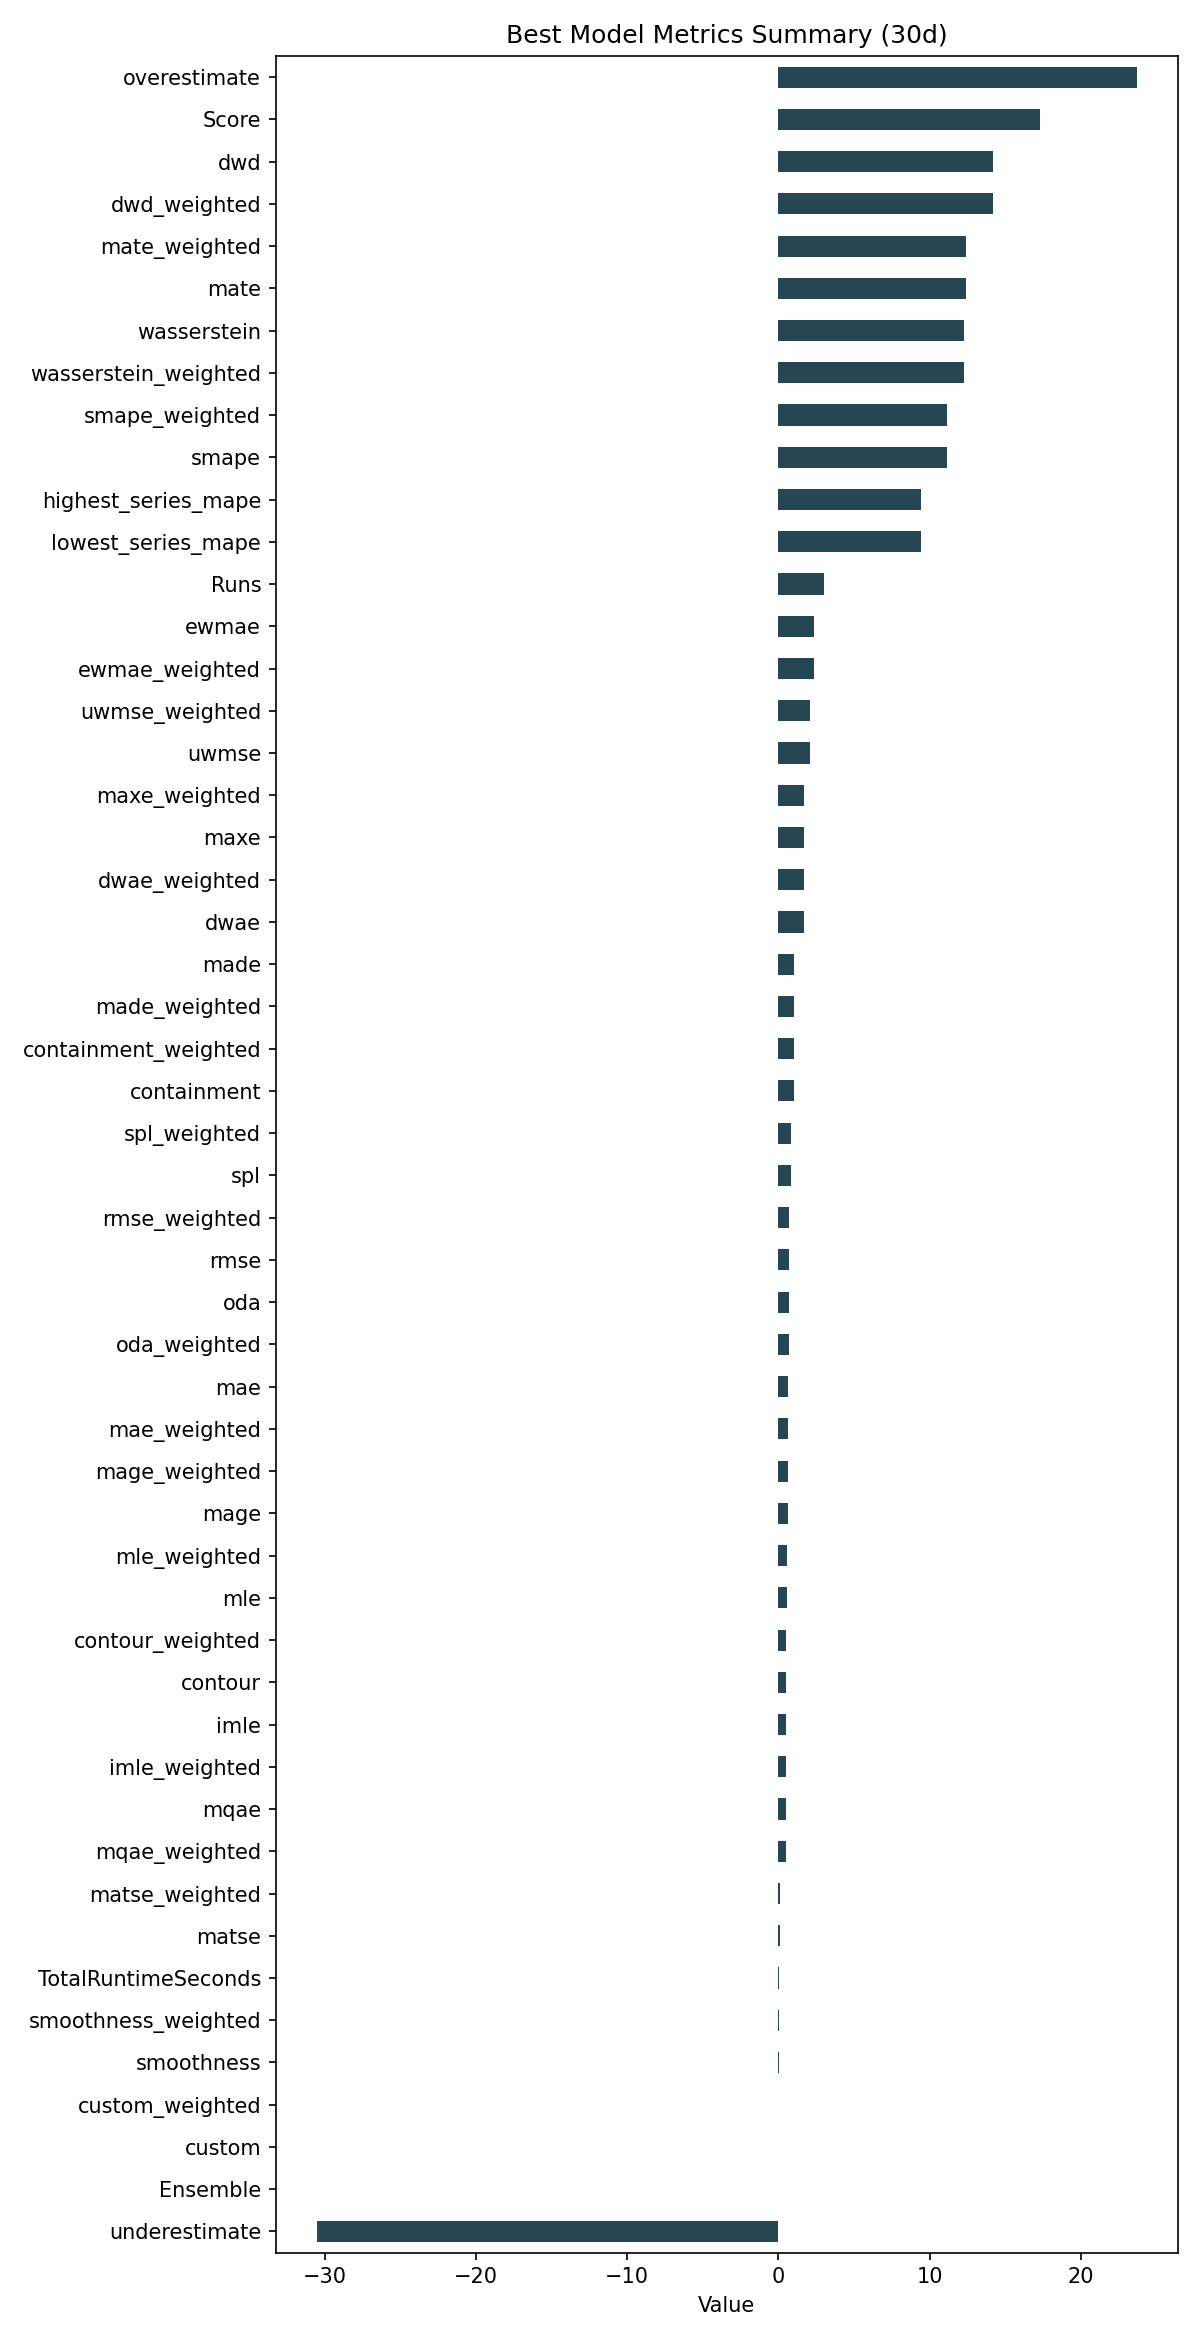

Values plotted in this chart, from the file beside it:
ID, Model, ModelParameters, TransformationParameters, Ensemble, Runs, smape, mae, rmse, made, mage, custom, underestimate, mle, overestimate, imle, spl, containment, contour, maxe, oda, dwae, mqae, ewmae
90bd0ceb8608003442282501b6b3b760, DatepartRegression, {"regression_model": {"model": "ElasticN…, {"fillna": "ffill", "transformations": {…, 0, 3, 11.17, 0.6021, 0.7054, 1.056, 0.6021, 0.0, -30.52, 0.5347, 23.67, 0.5125, 0.8201, 1.0, 0.5333, 1.689, 0.7, 1.67, 0.4871, 2.38
